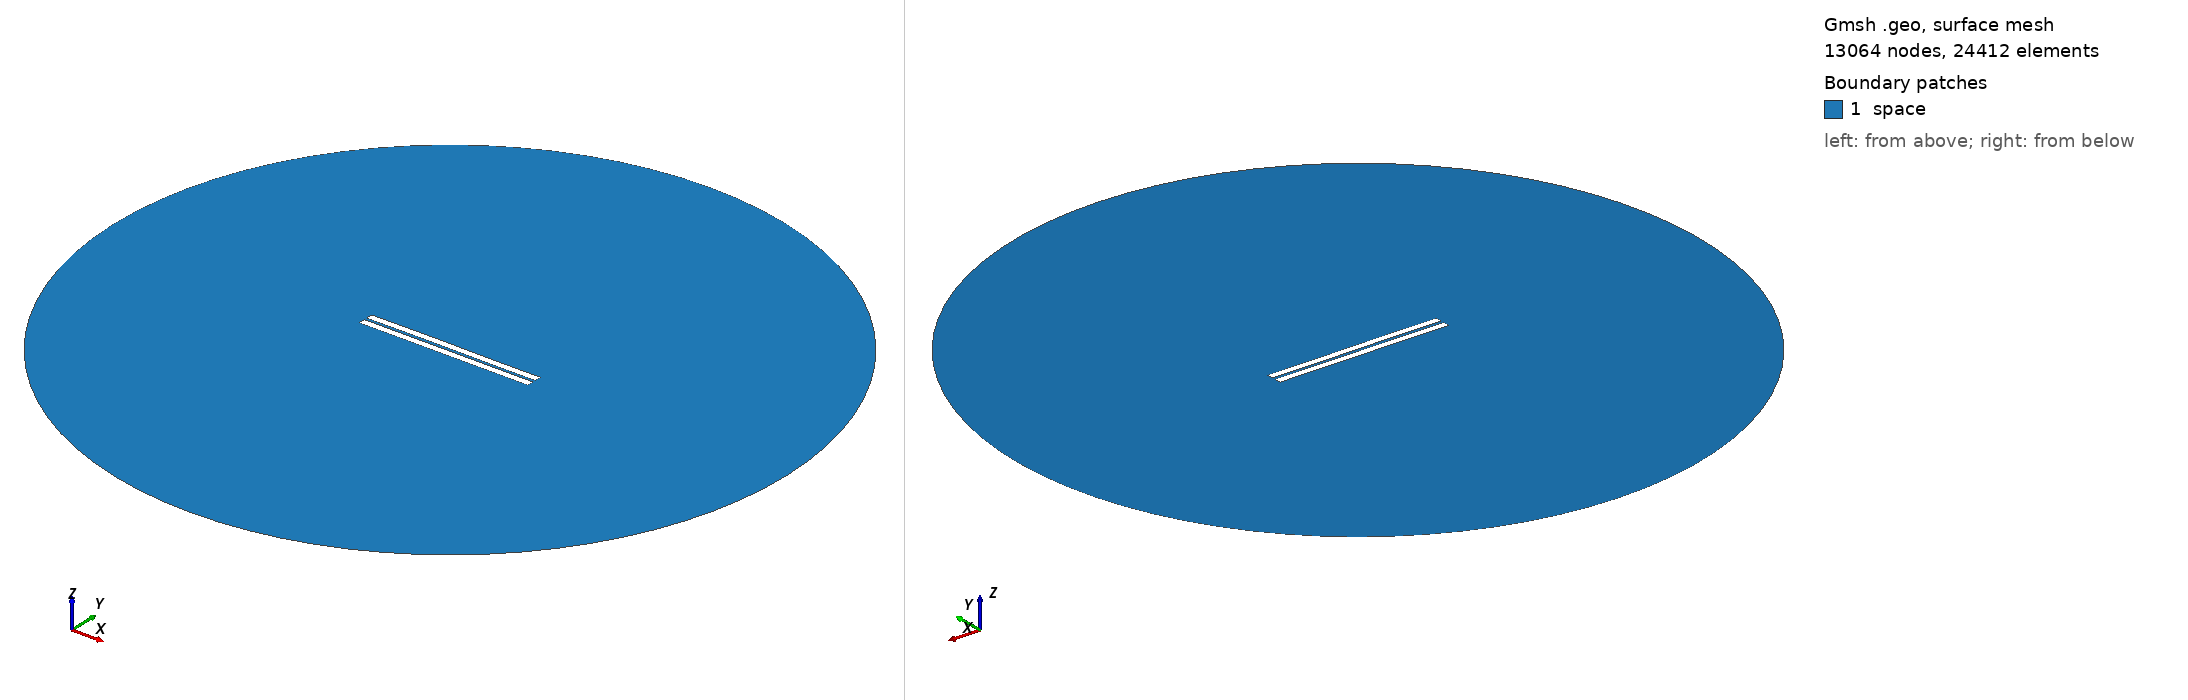

Gmsh geometry script, surface-meshed: 13064 nodes, 24412 surface elements. Boundary patches (legend numbers): 1 space. Left view from above one corner, right view from below the opposite corner. Legend entries are the model's physical surfaces. The drawing asked Gmsh for element sizes between 1% and 20% of the model's largest extent; the script's own settings can give other sizes.

=== 343.geo (drawn) ===
//---------------------------------------
// Geometry kernel
//---------------------------------------

SetFactory("OpenCASCADE");



//---------------------------------------
// Parameters of the geometry
//---------------------------------------

// Overetch of the upper plate
overetch = 0.0;

// Distance between the plates
distance = 1.5;

// Discretization over the x axis (for the deformation)
nx = 50; 

// Length of the plate
L = 100 - overetch; 

// Number of modes
n = 4; 

// 1st mode coefficient
coeff(1) = 0.0;
beta(1) = 0.596864 * 3.1415926535 / L;

// 2nd mode coefficient
coeff(2) = 0.07499999999999998;
beta(2) = 1.49418 * 3.1415926535 / L;

// 3rd mode coefficient
coeff(3) = 0.07499999999999998;
beta(3) = 2.50025 * 3.1415926535 / L;

// 4th mode coefficient
coeff(4) = 0.0;
beta(4) = 3.49999 * 3.1415926535 / L;



//---------------------------------------
// Upper plate (deformed rectangle)
//---------------------------------------

// Coordiantes of the upper plate
xmin = -50;
xmax = 50 - overetch;

// Height of the upper plate
yheight = 4 - 2 * overetch;

// Indexes of the points
UpperID[] = {};
LowerID[] = {};
LeftID[] = {};
RightID[] = {};

// Point index
p = 1;

// Horizontal edges
For i In {1:nx}
    x = xmin + (i-1)*(xmax - xmin)/(nx-1);

    y_bottom = distance / 2 + overetch;
    For j In {1:n}
        C = (Cosh(beta(j)*L) + Cos(beta(j)*L)) / (Sinh(beta(j)*L) + Sin(beta(j)*L));
        y_bottom  = y_bottom + coeff(j) * (Cosh(beta(j)*(x+50)) - Cos(beta(j)*(x+50)) - C * (Sinh(beta(j)*(x+50)) - Sin(beta(j)*(x+50))));
    EndFor

    y_top = y_bottom + yheight;

    Point(p) = {x, y_top, 0, 1.0};
    UpperID[i] = p;
    p = p + 1;

    Point(p) = {x, y_bottom, 0, 1.0};
    LowerID[i] = p;
    p = p + 1;
EndFor

// Create point lists
UpperPts[] = {}; LowerPts[] = {};
For i In {1:nx}
  UpperPts[] += {UpperID[i]};
  LowerPts[] += {LowerID[i]};
EndFor

// Build splines
Spline(1) = {UpperPts[]};
Spline(2) = {LowerPts[]};
Line(3) = {LowerPts[nx-1], UpperPts[nx-1]};
Line(4) = {LowerPts[0], UpperPts[0]};

// Build the plane surface
Curve Loop(1) = {2, 3, -1, -4};
Plane Surface(1) = {1};



//---------------------------------------
// Lower plate (rectangle)
//---------------------------------------

// Vertices
Point(1001) = {-50, -1, 0, 1.0};
Point(1002) = { 50, -1, 0, 1.0};
Point(1003) = { 50,  -5, 0, 1.0};
Point(1004) = {-50,  -5, 0, 1.0};

// Edges
Line(5) = {1001, 1002};
Line(6) = {1002, 1003};
Line(7) = {1003, 1004};
Line(8) = {1004, 1001};

// Plane surface
Line Loop(2) = {5, 6, 7, 8};
Plane Surface(2) = {2}; 



//---------------------------------------
// Outer (fictious) boundary
//---------------------------------------

// Points
Point(1005) = {0, 0, 0};       // Center
Point(1006) = {200, 0, 0};     // Start point
Point(1007) = {0, 200, 0};     // 90 degrees
Point(1008) = {-200, 0, 0};    // 180 degrees
Point(1009) = {0, -200, 0};    // 270 degrees

// Circle arcs (each needs start, center, end)
Circle(9) = {1006, 1005, 1007};
Circle(10) = {1007, 1005, 1008};
Circle(11) = {1008, 1005, 1009};
Circle(12) = {1009, 1005, 1006};

// Plane surface for the entire domain
Curve Loop(3) = {9, 10, 11, 12};
Surface(3) = {3};

// Subtract the plates from the whole domain to obtain the actual domain where we want to solve the equations
BooleanDifference{ Surface{3}; Delete; }{ Surface{1}; Surface{2}; Delete; }




//---------------------------------------
// Transfinite Lines/Curves
//---------------------------------------

// Set the number of points on the boundaries
r = 7;

// Plates
Transfinite Curve {1, 2} = 50*r Using Progression 1;
Transfinite Curve {3, 4} = 2*r Using Progression 1;
Transfinite Line {5, 7} = 50*r Using Progression 1;
Transfinite Line {6, 8} = 2*r Using Progression 1;

// Outer boundary
Transfinite Line {9, 10, 11, 12} = 20 Using Progression 1;



//---------------------------------------
// Physical groups
//---------------------------------------                

// Physical curves (boundaries)
Physical Line("force_segment", 10) = {2};
Physical Line("upper_plate", 11) = {1, 3, 4};
Physical Line("lower_plate", 12) = {5, 6, 7, 8};
Physical Line("boundary", 20) = {9, 10, 11, 12};

// Physical Surfaces
Physical Surface("space", 30) = {3};



//---------------------------------------
// 6. Generate the Mesh
//---------------------------------------

// 2D mesh generation
Mesh 2;
